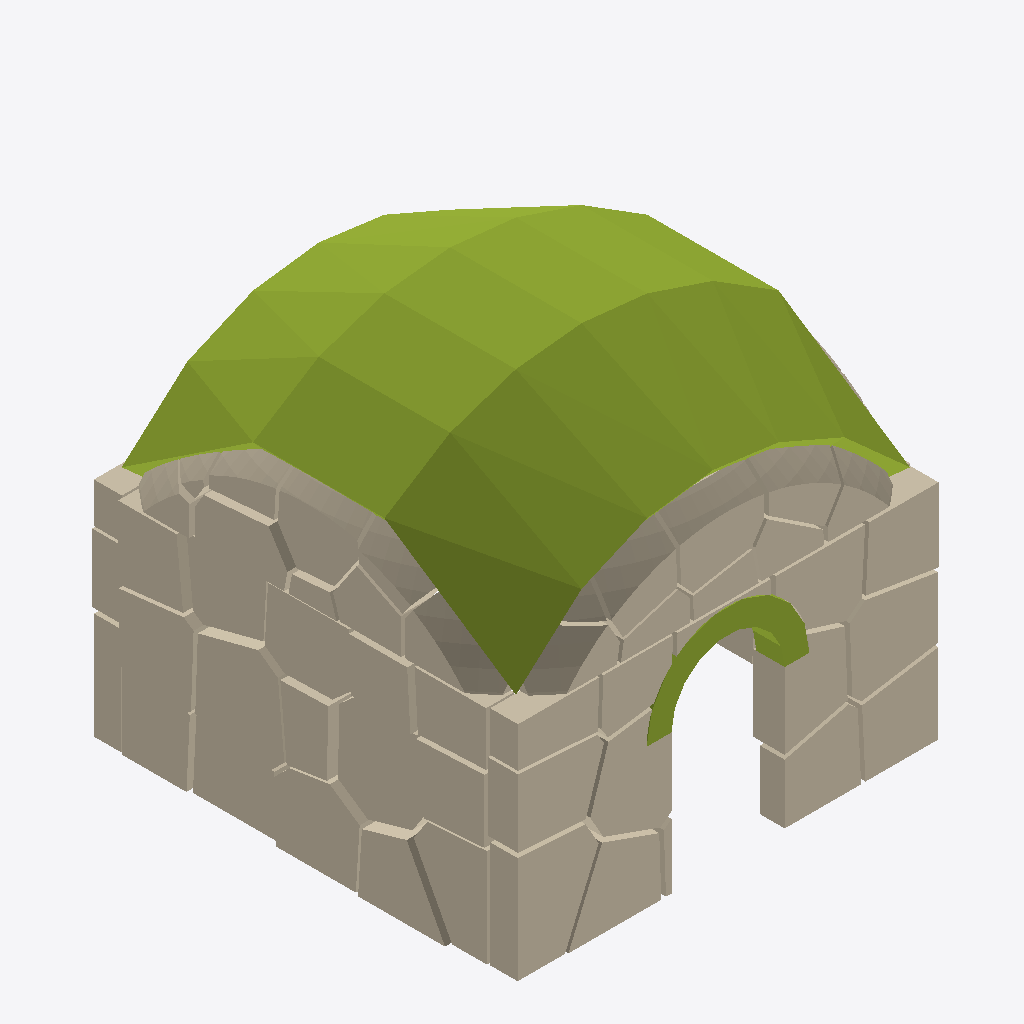
Isometric view of an IFC building model (IFC-SPF (STEP), schema IFC4, length unit metre), seen from the south-west, elements coloured by IFC class: 26 members (olive), 5 walls (beige).
Extent 6.1 m × 6.1 m × 5.6 m (x, y, z). Storeys (1): Level 0 at 0.00 m. Elements (32): 27 IfcMember, 5 IfcWall.

HEADER;
FILE_DESCRIPTION((''),'2;1');
FILE_NAME('','2026-06-11T03:21:43',(''),(''),'xbim Toolkit v6.0.587.0','Xbim.IO.MemoryModel v6.0.587.0','');
FILE_SCHEMA(('IFC4'));
ENDSEC;
DATA;
#1=IFCPROJECT('3ew31BiTPBfuNs7Lz4bkf3',#2,'Frahan Castle Keep',$,$,$,$,(#29,#32),#9);
#33=IFCSITE('2O8mVW4bD6jOzYMSKTuzOu',#2,'Site',$,$,#36,$,$,$,$,$,$,$,$);
#34=IFCBUILDING('3Zo7qPO0PEGgViUuvW2Ofl',#2,'Building',$,$,#39,$,$,.ELEMENT.,$,$,$);
#35=IFCBUILDINGSTOREY('3CGoZM_z14A9gVpVh3gM8l',#2,'Level 0',$,$,#42,$,$,$,0.0);
#465=IFCWALL('0IpwyXPmj4SPL_3dmszliK',#2,'Keep_WallLeft',$,$,#466,$,$,.SOLIDWALL.);
#48=IFCWALL('0xnEG38nj5FOjtz1wC7Fme',#2,'Keep_WallFront_Portal',$,$,#49,$,$,.SOLIDWALL.);
#1283=IFCWALL('28xcps8NL2gRBLCG3FVXKX',#2,'Tympanum_Infill',$,$,#1284,$,$,.SOLIDWALL.);
#1031=IFCMEMBER('1UkFQtjvP6pAq_VQW5wj0_',#2,'Pendentive_Dome/voussoir_0068',$,'Voussoir',#1032,#1038,$,.USERDEFINED.);
#1073=IFCMEMBER('1520nRXTD2KwDQVeSrmLTA',#2,'Pendentive_Dome/voussoir_0071',$,'Voussoir',#1074,#1080,$,.USERDEFINED.);
#1045=IFCMEMBER('2c3tgKM$P9Iek5ce2qSbRq',#2,'Pendentive_Dome/voussoir_0069',$,'Voussoir',#1046,#1052,$,.USERDEFINED.);
#1115=IFCMEMBER('1YWV$fjavFRBgebLi$wGCj',#2,'Pendentive_Dome/voussoir_0074',$,'Voussoir',#1116,#1122,$,.USERDEFINED.);
#1157=IFCMEMBER('3nV$my_nL53utNdYfSVaJS',#2,'Pendentive_Dome/voussoir_0077',$,'Voussoir',#1158,#1164,$,.USERDEFINED.);
#1087=IFCMEMBER('2b3oGbPw19y9VUd$VR44kO',#2,'Pendentive_Dome/voussoir_0072',$,'Voussoir',#1088,#1094,$,.USERDEFINED.);
#1059=IFCMEMBER('3cZWLSAmrA4R35n6ZjtV_P',#2,'Pendentive_Dome/voussoir_0070',$,'Voussoir',#1060,#1066,$,.USERDEFINED.);
#1199=IFCMEMBER('1lo1eTtu1CThsUYxDunfe5',#2,'Pendentive_Dome/voussoir_0080',$,'Voussoir',#1200,#1206,$,.USERDEFINED.);
#1129=IFCMEMBER('2F398bRRb4PABqN2dDXx8c',#2,'Pendentive_Dome/voussoir_0075',$,'Voussoir',#1130,#1136,$,.USERDEFINED.);
#1241=IFCMEMBER('3tTrYL1gz6cO1HliwwfQD_',#2,'Pendentive_Dome/voussoir_0083',$,'Voussoir',#1242,#1248,$,.USERDEFINED.);
#1171=IFCMEMBER('0RfnUWHgv61w49LANesiqO',#2,'Pendentive_Dome/voussoir_0078',$,'Voussoir',#1172,#1178,$,.USERDEFINED.);
#1101=IFCMEMBER('0MnPkTAQrFnxsIx6hpuVlX',#2,'Pendentive_Dome/voussoir_0073',$,'Voussoir',#1102,#1108,$,.USERDEFINED.);
#250=IFCWALL('39IaHBCh91gvlY3wH$rlNe',#2,'Keep_WallBack',$,$,#251,$,$,.SOLIDWALL.);
#1213=IFCMEMBER('2ifYfQUUX6_wyETE8Zxf$Y',#2,'Pendentive_Dome/voussoir_0081',$,'Voussoir',#1214,#1220,$,.USERDEFINED.);
#1143=IFCMEMBER('0W2ym3KBL1ZBH0JuDOhE$w',#2,'Pendentive_Dome/voussoir_0076',$,'Voussoir',#1144,#1150,$,.USERDEFINED.);
#1185=IFCMEMBER('3hwTa6kgr49f95QxtFtnP1',#2,'Pendentive_Dome/voussoir_0079',$,'Voussoir',#1186,#1192,$,.USERDEFINED.);
#1255=IFCMEMBER('2Rf8cmpbr6$QuGRBwO$gNl',#2,'Pendentive_Dome/voussoir_0084',$,'Voussoir',#1256,#1262,$,.USERDEFINED.);
#1012=IFCMEMBER('0$oJ$YworEKRoP3FnhqXrb',#2,'Portal_Arch/voussoir_0067',$,'Voussoir',#1013,#1019,$,.USERDEFINED.);
#1227=IFCMEMBER('1R8ZbKQqzCBQ9mX9anrmwO',#2,'Pendentive_Dome/voussoir_0082',$,'Voussoir',#1228,#1234,$,.USERDEFINED.);
#998=IFCMEMBER('0qiK621bP3rvZRa8JXS4DB',#2,'Portal_Arch/voussoir_0066',$,'Voussoir',#999,#1005,$,.USERDEFINED.);
#680=IFCWALL('0GlYQfM9D61PepL0TR6nag',#2,'Keep_WallRight',$,$,#681,$,$,.SOLIDWALL.);
#928=IFCMEMBER('24jChxMrn32xVRjn0dHyGf',#2,'Portal_Arch/voussoir_0061',$,'Voussoir',#929,#935,$,.USERDEFINED.);
#914=IFCMEMBER('0IiI1J$Sz00OzcaZNlry6D',#2,'Portal_Arch/voussoir_0060',$,'Voussoir',#915,#921,$,.USERDEFINED.);
#942=IFCMEMBER('3iBzW48I1718w$xD6Ktf19',#2,'Portal_Arch/voussoir_0062',$,'Voussoir',#943,#949,$,.USERDEFINED.);
#984=IFCMEMBER('30$GOIzJr2DAWEsyQF7GxT',#2,'Portal_Arch/voussoir_0065',$,'Voussoir',#985,#991,$,.USERDEFINED.);
#900=IFCMEMBER('18dp2s8kv279YjD4oJ$9hT',#2,'Portal_Arch/voussoir_0059',$,'Voussoir',#901,#907,$,.USERDEFINED.);
#970=IFCMEMBER('0Ffuf_s$f3ZRQOb_Y3GS05',#2,'Portal_Arch/voussoir_0064',$,'Voussoir',#971,#977,$,.USERDEFINED.);
#956=IFCMEMBER('2aX8loU2n6QB9AumOJAGsh',#2,'Portal_Arch/voussoir_0063',$,'Voussoir',#957,#963,$,.USERDEFINED.);
ENDSEC;
